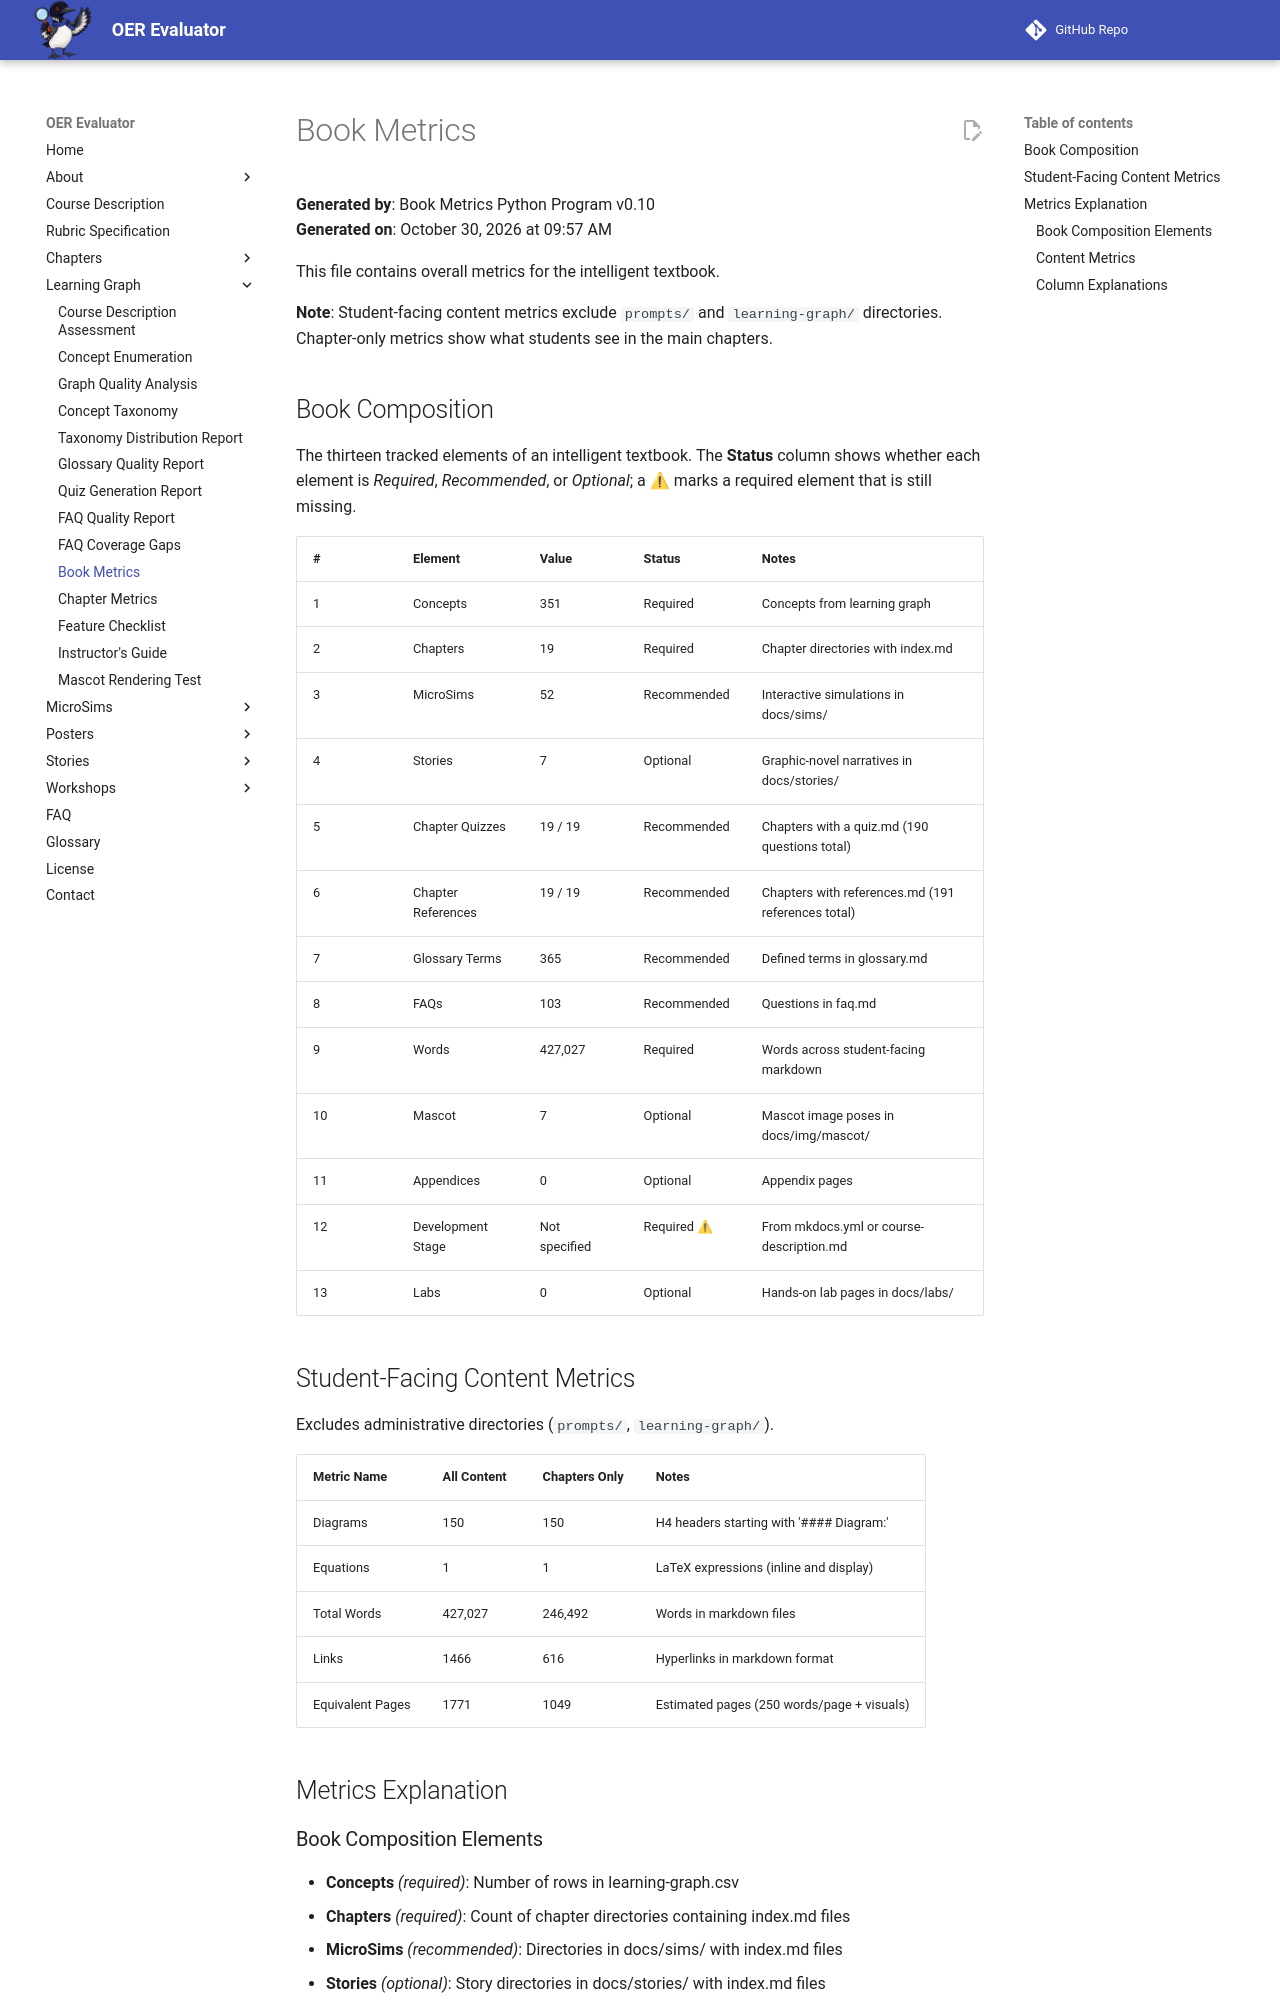

repository: dmccreary/oer-evaluator · page: learning-graph/book-metrics/index.html · generator: mkdocs

# Book Metrics

**Generated by**: Book Metrics Python Program v0.10  
**Generated on**: October 30, 2026 at 09:41 AM

This file contains overall metrics for the intelligent textbook.

**Note**: Student-facing content metrics exclude `prompts/` and `learning-graph/` directories. Chapter-only metrics show what students see in the main chapters.

## Book Composition

The thirteen tracked elements of an intelligent textbook. The **Status** column shows whether each element is *Required*, *Recommended*, or *Optional*; a ⚠ marks a required element that is still missing.

| # | Element | Value | Status | Notes |
|---|---------|-------|--------|-------|
| 1 | Concepts | 351 | Required | Concepts from learning graph |
| 2 | Chapters | 19 | Required | Chapter directories with index.md |
| 3 | MicroSims | 52 | Recommended | Interactive simulations in docs/sims/ |
| 4 | Stories | 7 | Optional | Graphic-novel narratives in docs/stories/ |
| 5 | Chapter Quizzes | 19 / 19 | Recommended | Chapters with a quiz.md (190 questions total) |
| 6 | Chapter References | 19 / 19 | Recommended | Chapters with references.md (191 references total) |
| 7 | Glossary Terms | 365 | Recommended | Defined terms in glossary.md |
| 8 | FAQs | 103 | Recommended | Questions in faq.md |
| 9 | Words | 427,027 | Required | Words across student-facing markdown |
| 10 | Mascot | 7 | Optional | Mascot image poses in docs/img/mascot/ |
| 11 | Appendices | 0 | Optional | Appendix pages |
| 12 | Development Stage | Not specified | Required ⚠ | From mkdocs.yml or course-description.md |
| 13 | Labs | 0 | Optional | Hands-on lab pages in docs/labs/ |

## Student-Facing Content Metrics

Excludes administrative directories (`prompts/`, `learning-graph/`).

| Metric Name | All Content | Chapters Only | Notes |
|-------------|-------------|---------------|-------|
| Diagrams | 150 | 150 | H4 headers starting with '#### Diagram:' |
| Equations | 1 | 1 | LaTeX expressions (inline and display) |
| Total Words | 427,027 | 246,492 | Words in markdown files |
| Links | 1466 | 616 | Hyperlinks in markdown format |
| Equivalent Pages | 1771 | 1049 | Estimated pages (250 words/page + visuals) |

## Metrics Explanation
